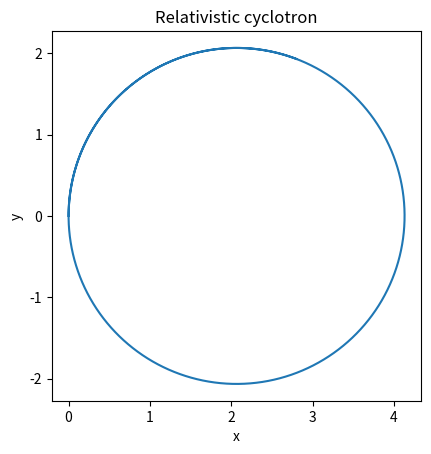

This figure's Python source:
import numpy as np
from scipy.integrate import solve_ivp
import matplotlib.pyplot as plt

c = 1.0; m = 1.0; q = 1.0
B = np.array([0.0, 0.0, 1.0])

def gamma_from_p(p):
    return np.sqrt(1.0 + np.dot(p, p) / (m * c)**2)

def eom(t, y):
    r = y[0:3]
    p = y[3:6]
    v = p / (gamma_from_p(p) * m)                 
    drdt = v
    dpdt = q * np.cross(v, B)
    return np.concatenate([drdt, dpdt])

v0 = 0.9                               # initial speed, units of c
gamma0 = 1.0 / np.sqrt(1.0 - v0**2)
p0 = np.array([0.0, gamma0*v0 * m, 0.0])      # <-- look here
r0 = np.array([0.0, 0.0, 0.0])

T_cyclotron = 2 * np.pi * m * c / (q * 1.0)   # <-- look here

t_span = (0.0, 3 * T_cyclotron)
t_eval = np.linspace(*t_span, 3000)
sol = solve_ivp(eom, t_span, np.concatenate([r0, p0]),
                t_eval=t_eval, rtol=1e-10, atol=1e-12)

plt.plot(sol.y[0], sol.y[1])
plt.gca().set_aspect('equal')
plt.xlabel('x'); plt.ylabel('y'); plt.title('Relativistic cyclotron')
plt.show()
